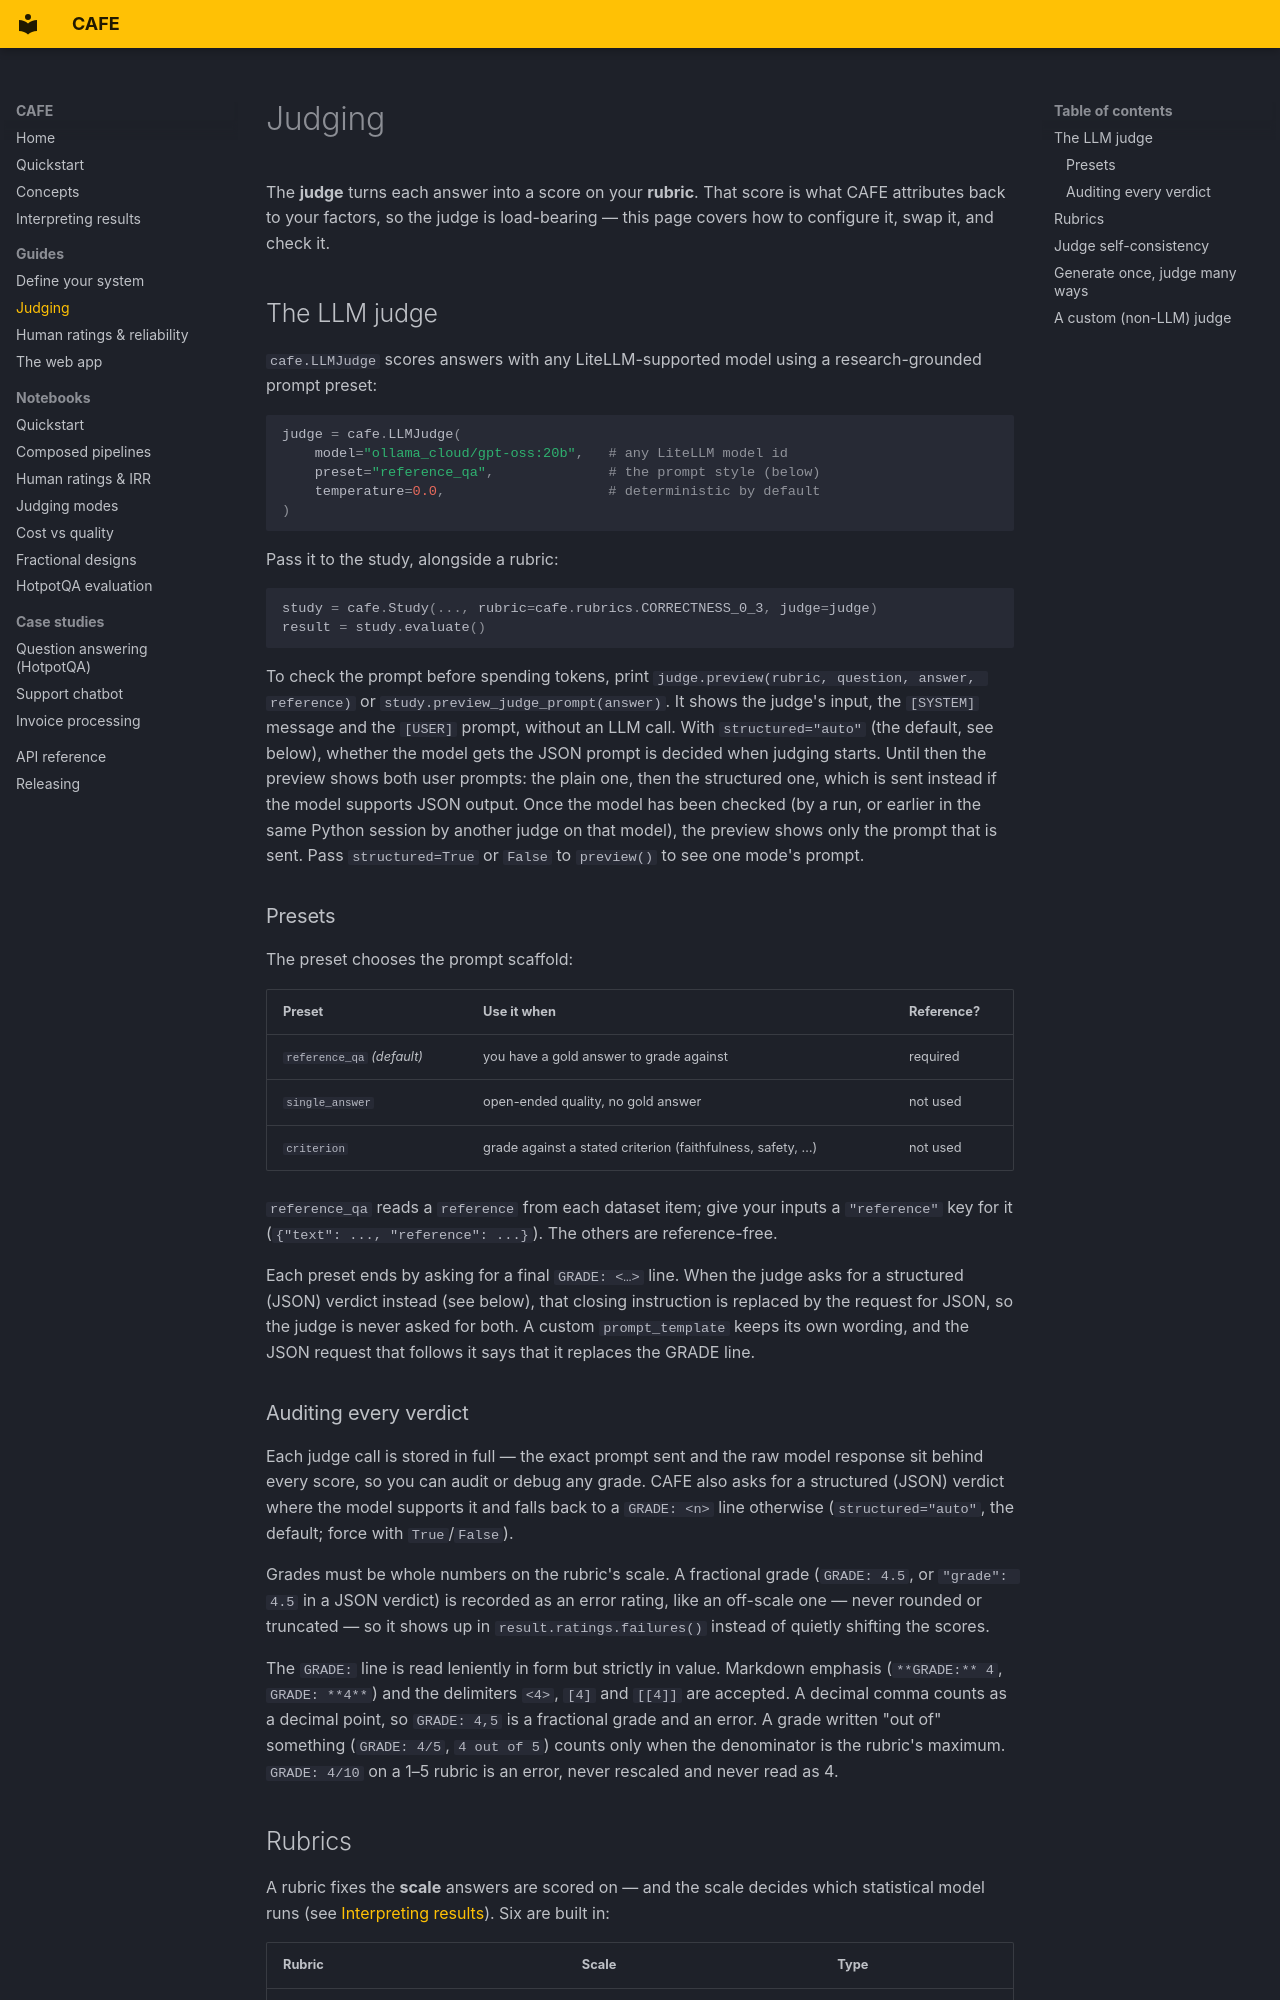

repository: fabian-lu/Cafe · page: guides/judging/index.html · generator: mkdocs

# Judging

The **judge** turns each answer into a score on your **rubric**. That score is what
CAFE attributes back to your factors, so the judge is load-bearing — this page covers
how to configure it, swap it, and check it.

## The LLM judge

`cafe.LLMJudge` scores answers with any LiteLLM-supported model using a
research-grounded prompt preset:

```python
judge = cafe.LLMJudge(
    model="ollama_cloud/gpt-oss:20b",   # any LiteLLM model id
    preset="reference_qa",              # the prompt style (below)
    temperature=0.0,                    # deterministic by default
)
```

Pass it to the study, alongside a rubric:

```python
study = cafe.Study(..., rubric=cafe.rubrics.CORRECTNESS_0_3, judge=judge)
result = study.evaluate()
```

To check the prompt before spending tokens, print
`judge.preview(rubric, question, answer, reference)` or
`study.preview_judge_prompt(answer)`. It shows the judge's input, the `[SYSTEM]` message
and the `[USER]` prompt, without an LLM call. With `structured="auto"` (the default, see
below), whether the model gets the JSON prompt is decided when judging starts. Until then
the preview shows both user prompts: the plain one, then the structured one, which is sent
instead if the model supports JSON output. Once the model has been checked (by a run, or
earlier in the same Python session by another judge on that model), the preview shows only
the prompt that is sent. Pass `structured=True` or `False` to `preview()` to see one mode's
prompt.

### Presets

The preset chooses the prompt scaffold:

| Preset | Use it when | Reference? |
|---|---|---|
| `reference_qa` *(default)* | you have a gold answer to grade against | required |
| `single_answer` | open-ended quality, no gold answer | not used |
| `criterion` | grade against a stated criterion (faithfulness, safety, …) | not used |

`reference_qa` reads a `reference` from each dataset item; give your inputs a
`"reference"` key for it (`{"text": ..., "reference": ...}`). The others are
reference-free.

Each preset ends by asking for a final `GRADE: <…>` line. When the judge asks for a
structured (JSON) verdict instead (see below), that closing instruction is replaced by the
request for JSON, so the judge is never asked for both. A custom `prompt_template` keeps
its own wording, and the JSON request that follows it says that it replaces the GRADE line.

### Auditing every verdict

Each judge call is stored in full — the exact prompt sent and the raw model response
sit behind every score, so you can audit or debug any grade. CAFE also asks for a
structured (JSON) verdict where the model supports it and falls back to a `GRADE: <n>`
line otherwise (`structured="auto"`, the default; force with `True`/`False`).

Grades must be whole numbers on the rubric's scale. A fractional grade (`GRADE: 4.5`, or
`"grade": 4.5` in a JSON verdict) is recorded as an error rating, like an off-scale one —
never rounded or truncated — so it shows up in `result.ratings.failures()` instead of
quietly shifting the scores.

The `GRADE:` line is read leniently in form but strictly in value. Markdown emphasis
(`**GRADE:** 4`, `GRADE: **4**`) and the delimiters `<4>`, `[4]` and `[[4]]` are
accepted. A decimal comma counts as a decimal point, so `GRADE: 4,5` is a fractional grade
and an error. A grade written "out of" something (`GRADE: 4/5`, `4 out of 5`) counts only
when the denominator is the rubric's maximum. `GRADE: 4/10` on a 1–5 rubric is an error,
never rescaled and never read as 4.
